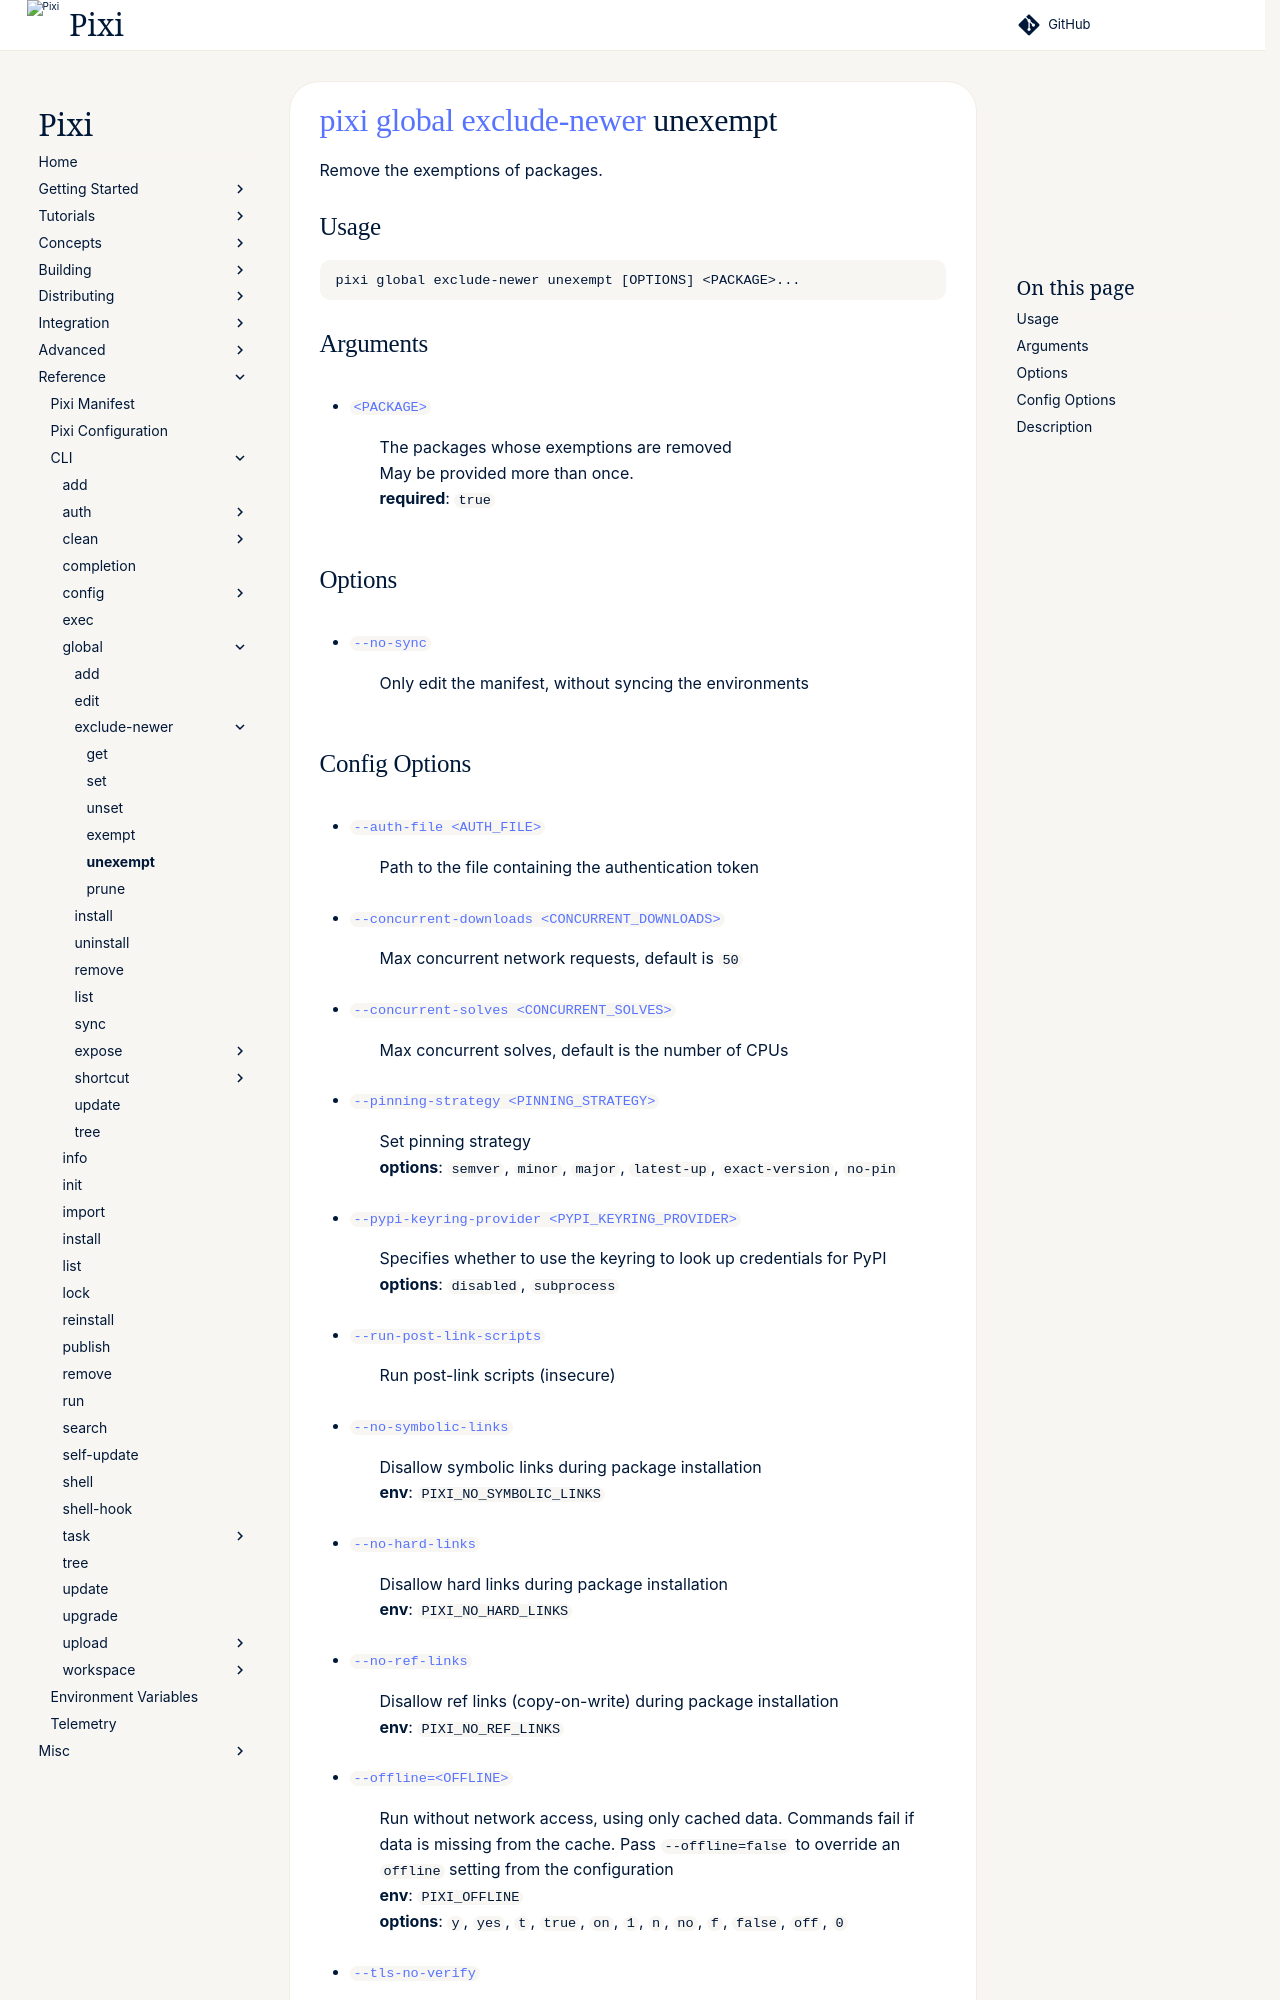

repository: prefix-dev/pixi · page: v0.85.0/reference/cli/pixi/global/exclude-newer/unexempt/index.html · generator: sphinx

---
title: pixi global exclude-newer unexempt
---
<!--- This file is autogenerated. Do not edit manually! -->
# [pixi](../../index.md) [global](../index.md) [exclude-newer](index.md) unexempt

Remove the exemptions of packages.

--8<-- "docs/reference/cli/pixi/global/exclude-newer/unexempt_extender:description"

## Usage
```
pixi global exclude-newer unexempt [OPTIONS] <PACKAGE>...
```

## Arguments
- <a id="arg-PACKAGE" href="#arg-PACKAGE">`<PACKAGE>`</a>
:  The packages whose exemptions are removed
<br>May be provided more than once.
<br>**required**: `true`

## Options
- <a id="arg---no-sync" href="#arg---no-sync">`--no-sync`</a>
:  Only edit the manifest, without syncing the environments
